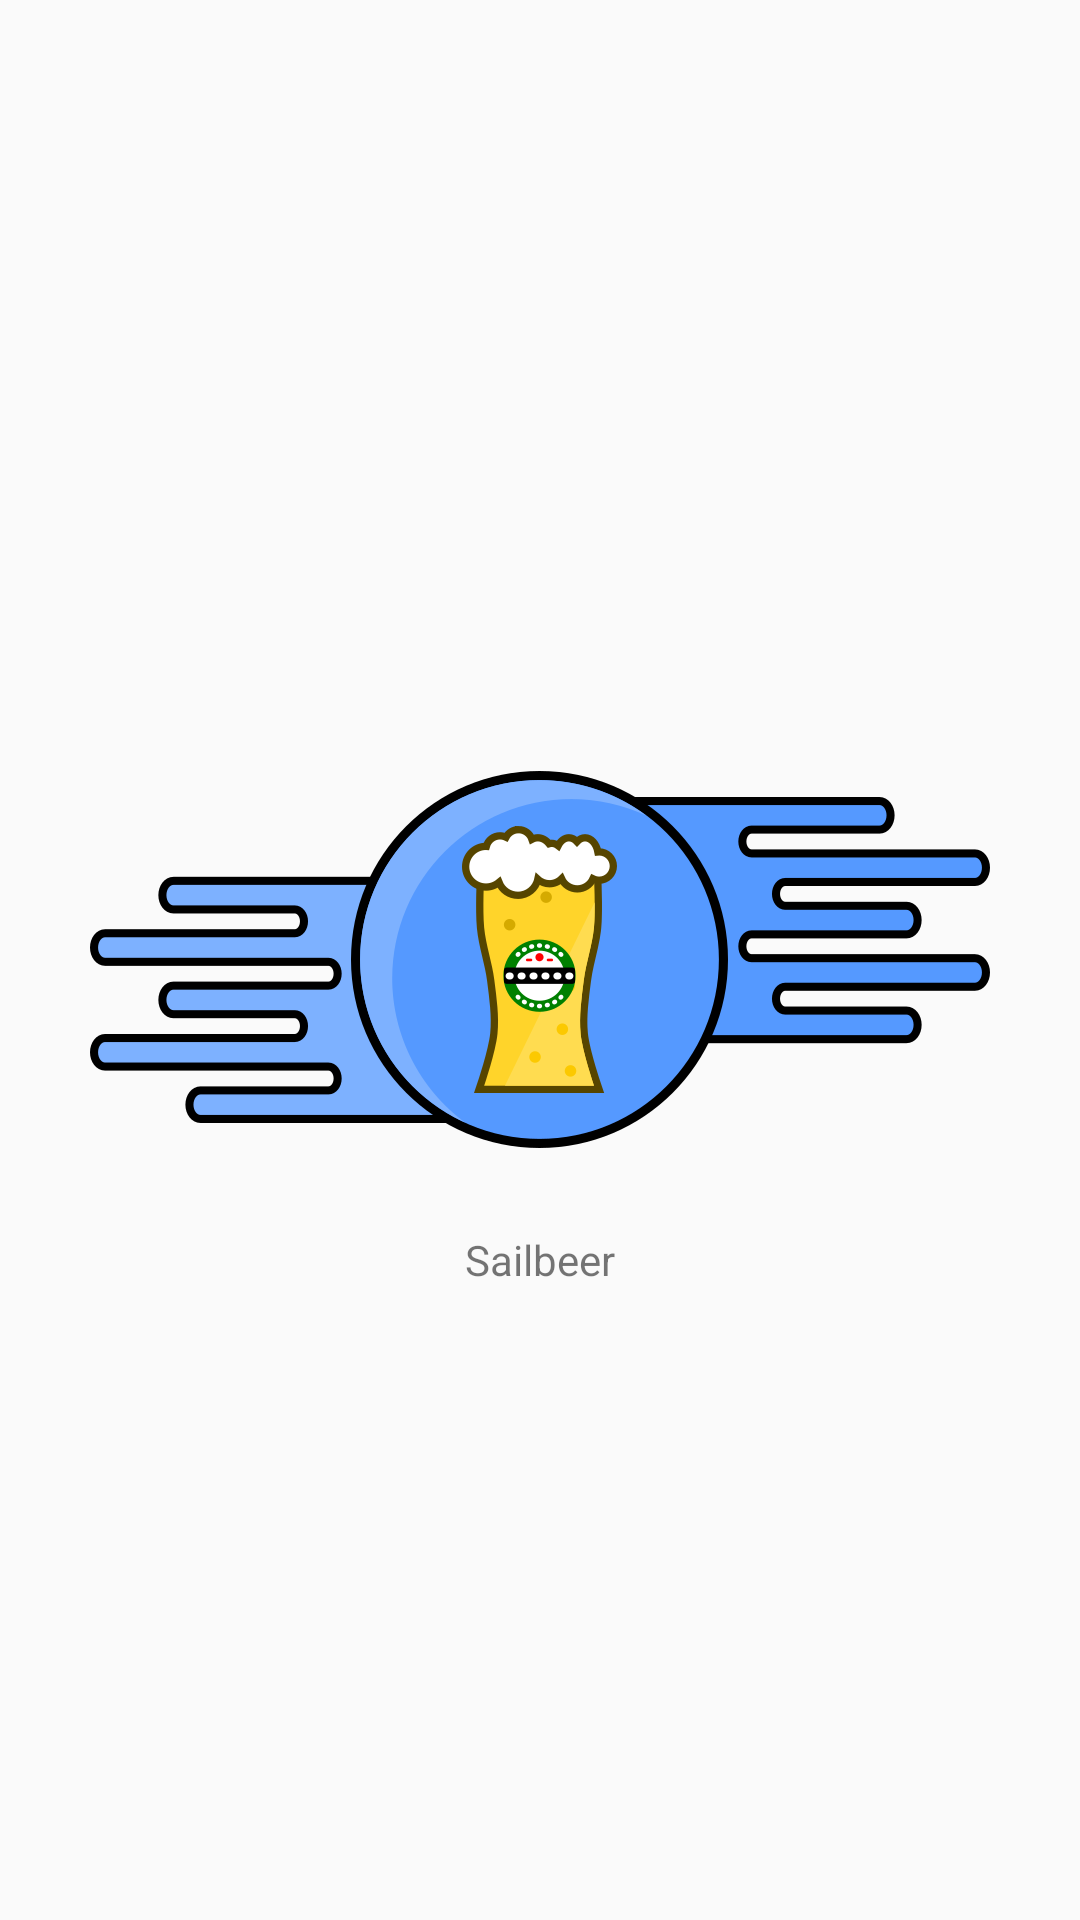

Android layout source for this screen:
<!-- AndroidManifest.xml: application theme AppTheme -->
<!-- res/layout/frame_animation.xml -->
<?xml version="1.0" encoding="utf-8"?>
<FrameLayout
    android:id="@+id/frame_animation"
    xmlns:android="http://schemas.android.com/apk/res/android"
    xmlns:app="http://schemas.android.com/apk/res-auto"
    android:layout_width="match_parent"
    android:layout_height="match_parent"
    android:layout_gravity="center">

    <ImageView
        android:id="@+id/frame_animation__img__background"
        android:layout_width="wrap_content"
        android:layout_height="wrap_content"
        android:layout_gravity="center"
        app:srcCompat="@drawable/background"/>

    <ImageView
        android:id="@+id/frame_animation__img__circle"
        android:layout_width="wrap_content"
        android:layout_height="wrap_content"
        android:layout_gravity="center"
        app:srcCompat="@drawable/circle"/>

    <ImageView
        android:id="@+id/frame_animation__img__beer"
        android:layout_width="wrap_content"
        android:layout_height="wrap_content"
        android:layout_gravity="center"
        app:srcCompat="@drawable/beer"/>

    <TextView
        android:id="@+id/frame_animation__tv__sailbeer"
        android:layout_width="wrap_content"
        android:layout_height="wrap_content"
        android:layout_gravity="center"
        android:paddingTop="200dp"
        android:text="@string/app_name"
        android:textColor="@color/md_blue_grey_700"
        android:textSize="@dimen/text_size_xlarge"/>

</FrameLayout>
<!-- resources referenced by this layout -->
<resources>
  <!-- drawable background: vector/xml drawable (drawable, 3142 chars, omitted) -->
  <!-- drawable beer: vector/xml drawable (drawable, 17522 chars, omitted) -->
  <!-- drawable circle (drawable) -->
  <?xml version="1.0" encoding="utf-8"?>
  <vector xmlns:android="http://schemas.android.com/apk/res/android"
      android:viewportWidth="126"
      android:viewportHeight="126"
      android:width="126dp"
      android:height="126dp">
      <group
          android:translateX="-290.3469"
          android:translateY="221.1154">
          <path
              android:pathData="M353.37476 -221.11544c-34.76391 0 -63.02784 28.25144 -63.02784 63 0 34.74857 28.26393 63 63.02784 63 34.76391 0 62.97216 -28.25143 62.97216 -63 0 -34.74856 -28.20825 -63 -62.97216 -63zm0 6.12191c31.47371 0 56.90322 25.41829 56.90322 56.87809 0 31.45982 -25.42951 56.87809 -56.90322 56.87809 -31.47371 0 -56.9589 -25.41827 -56.9589 -56.87809 0 -31.4598 25.48519 -56.87809 56.9589 -56.87809z"
              android:fillColor="#000000" />
          <path
              android:pathData="M413.32809 -158.12349c0 33.1042 -26.8481 59.940453 -59.96693 59.940453 -33.1188 0 -59.96692 -26.836253 -59.96692 -59.940453 0 -33.10418 26.84812 -59.94043 59.96692 -59.94043 33.11883 0 59.96693 26.83625 59.96693 59.94043z"
              android:fillColor="#5599ff" />
          <path
              android:pathData="M353.36115 -218.06355a59.966924 59.940437 0 0 0 -59.96693 59.94043 59.966924 59.940437 0 0 0 35.05594 54.45523 59.966924 59.940437 0 0 1 -24.33016 -48.12005 59.966924 59.940437 0 0 1 59.96693 -59.94044 59.966924 59.940437 0 0 1 24.911 5.48425 59.966924 59.940437 0 0 0 -35.63678 -11.81942z"
              android:fillColor="#7db1ff" />
      </group>
  </vector>
  <string name="app_name">Sailbeer</string>
  <style name="AppTheme" parent="Theme.AppCompat.Light.NoActionBar">
          <item name="colorPrimary">@color/colorPrimary</item>
          <item name="colorPrimaryDark">@color/colorPrimaryDark</item>
          <item name="colorAccent">@color/colorAccent</item>
          <item name="windowActionBar">false</item>
          <item name="toolbarStyle">@style/toolbar</item>
          <item name="windowActionModeOverlay">true</item>
  
      </style>
  <color name="colorPrimary">#009688</color>
  <color name="colorPrimaryDark">#00796B</color>
  <color name="colorAccent">#FFAB00</color>
  <style name="toolbar" parent="Widget.AppCompat.Toolbar">
          <item name="android:background">?attr/colorPrimary</item>
          <item name="android:textColorSecondary">@android:color/white</item>
          <item name="actionMenuTextColor">@android:color/white</item>
      </style>
</resources>
